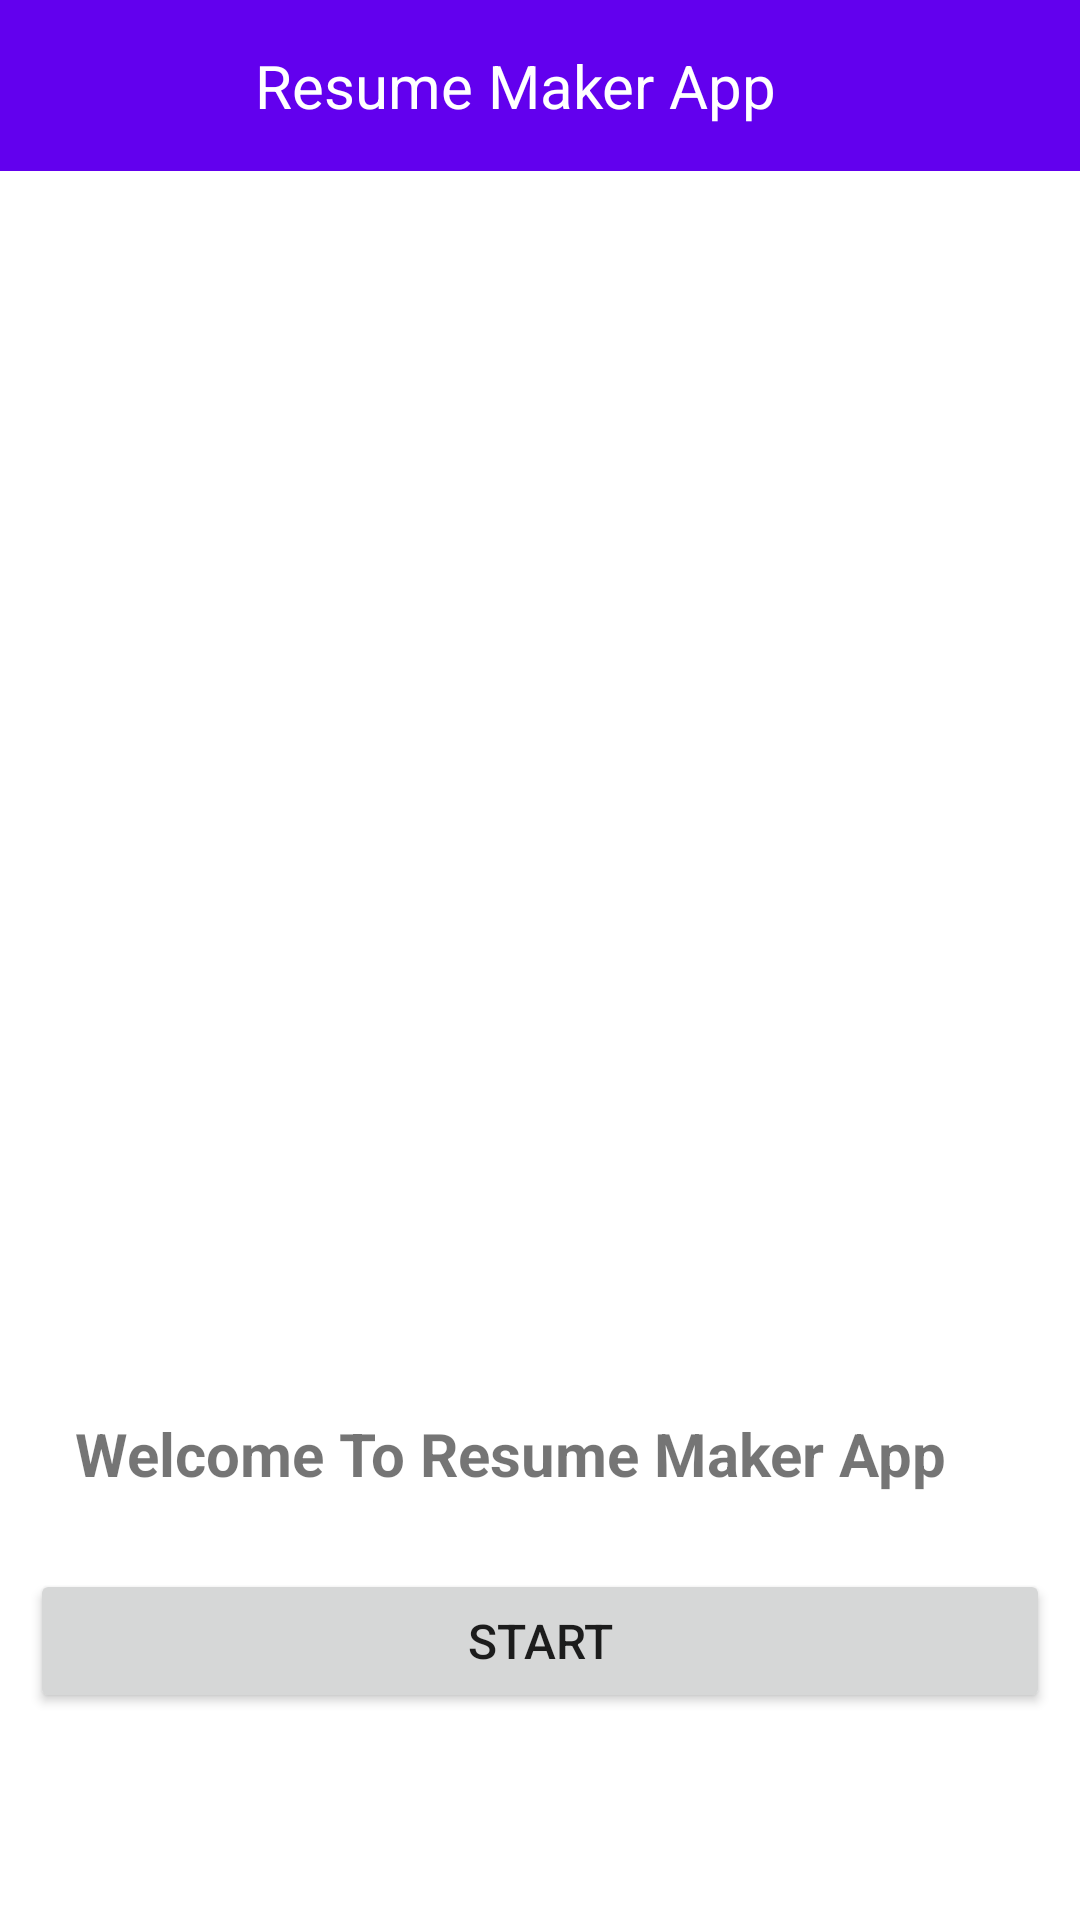

This screen was rendered from an Android layout file. Write that file and the resources it references.
<!-- AndroidManifest.xml: application theme Theme.RESUME_MAKER_APP -->
<!-- res/layout/activity_starting_page_activity.xml -->
<?xml version="1.0" encoding="utf-8"?>

<LinearLayout xmlns:android="http://schemas.android.com/apk/res/android"
    xmlns:app="http://schemas.android.com/apk/res-auto"
    xmlns:tools="http://schemas.android.com/tools"
    android:layout_width="match_parent"
    android:layout_height="match_parent"
    tools:context=".starting_page_activity"
    android:orientation="vertical">
    <include layout="@layout/normal_action_activity_bar"/>
    <ImageView
        android:layout_width="wrap_content"
        android:layout_height="389dp"
        android:layout_marginLeft="10sp"
        android:layout_marginRight="10sp"
        android:paddingLeft="5dp"
        android:paddingTop="10dp"
        android:paddingRight="10dp"
        android:paddingBottom="14dp"
        android:src="@drawable/resume_logo" />

    <TextView
        android:id="@+id/welcome_text"
        android:layout_width="match_parent"
        android:layout_height="wrap_content"
        android:layout_marginLeft="10sp"
        android:layout_marginTop="10sp"
        android:layout_marginRight="10sp"
        android:layout_marginBottom="10sp"
        android:padding="15dp"
        android:text="Welcome To Resume Maker App"
        android:textSize="20sp"
        android:textStyle="bold" />
    <Button
        android:id="@+id/welcome_button"
        android:layout_width="match_parent"
        android:layout_height="wrap_content"
        android:text="Start"
        android:layout_marginLeft="10sp"
        android:layout_marginRight="10sp"
        android:textSize="16sp"
        android:onClick="movetonextactivity"
        />
</LinearLayout>
<!-- res/layout/normal_action_activity_bar.xml (included above) -->
<?xml version="1.0" encoding="utf-8"?>

<RelativeLayout xmlns:android="http://schemas.android.com/apk/res/android"
    android:layout_width="match_parent"
    android:layout_height="wrap_content"
    android:background="@color/purple_500">
    <RelativeLayout
        android:layout_width="wrap_content"
        android:layout_height="wrap_content">
        <ImageView
            android:id="@+id/back_btn"
            android:layout_width="wrap_content"
            android:layout_height="wrap_content"
            android:layout_marginLeft="20sp"
            android:layout_centerVertical="true"
            android:src="@drawable/back_button"/>

        <TextView
            android:layout_width="wrap_content"
            android:layout_height="wrap_content"
            android:padding="15sp"
            android:text="Resume Maker App"
            android:textColor="@color/white"
            android:textSize="20sp"
            android:layout_marginLeft="70sp" />

    </RelativeLayout>
</RelativeLayout>
<!-- resources referenced by this layout -->
<resources>
  <color name="purple_500">#FF6200EE</color>
  <color name="white">#FFFFFFFF</color>
  <style name="Theme.RESUME_MAKER_APP" parent="Theme.MaterialComponents.DayNight.NoActionBar">
          
          <item name="colorPrimary">@color/purple_500</item>
          <item name="colorPrimaryVariant">@color/purple_700</item>
          <item name="colorOnPrimary">@color/white</item>
          
          <item name="colorSecondary">@color/teal_200</item>
          <item name="colorSecondaryVariant">@color/teal_700</item>
          <item name="colorOnSecondary">@color/black</item>
          
          <item name="android:statusBarColor" tools:targetApi="l">?attr/colorPrimaryVariant</item>
          
      </style>
  <color name="purple_700">#FF3700B3</color>
  <color name="teal_200">#FF03DAC5</color>
  <color name="teal_700">#FF018786</color>
  <color name="black">#FF000000</color>
</resources>
